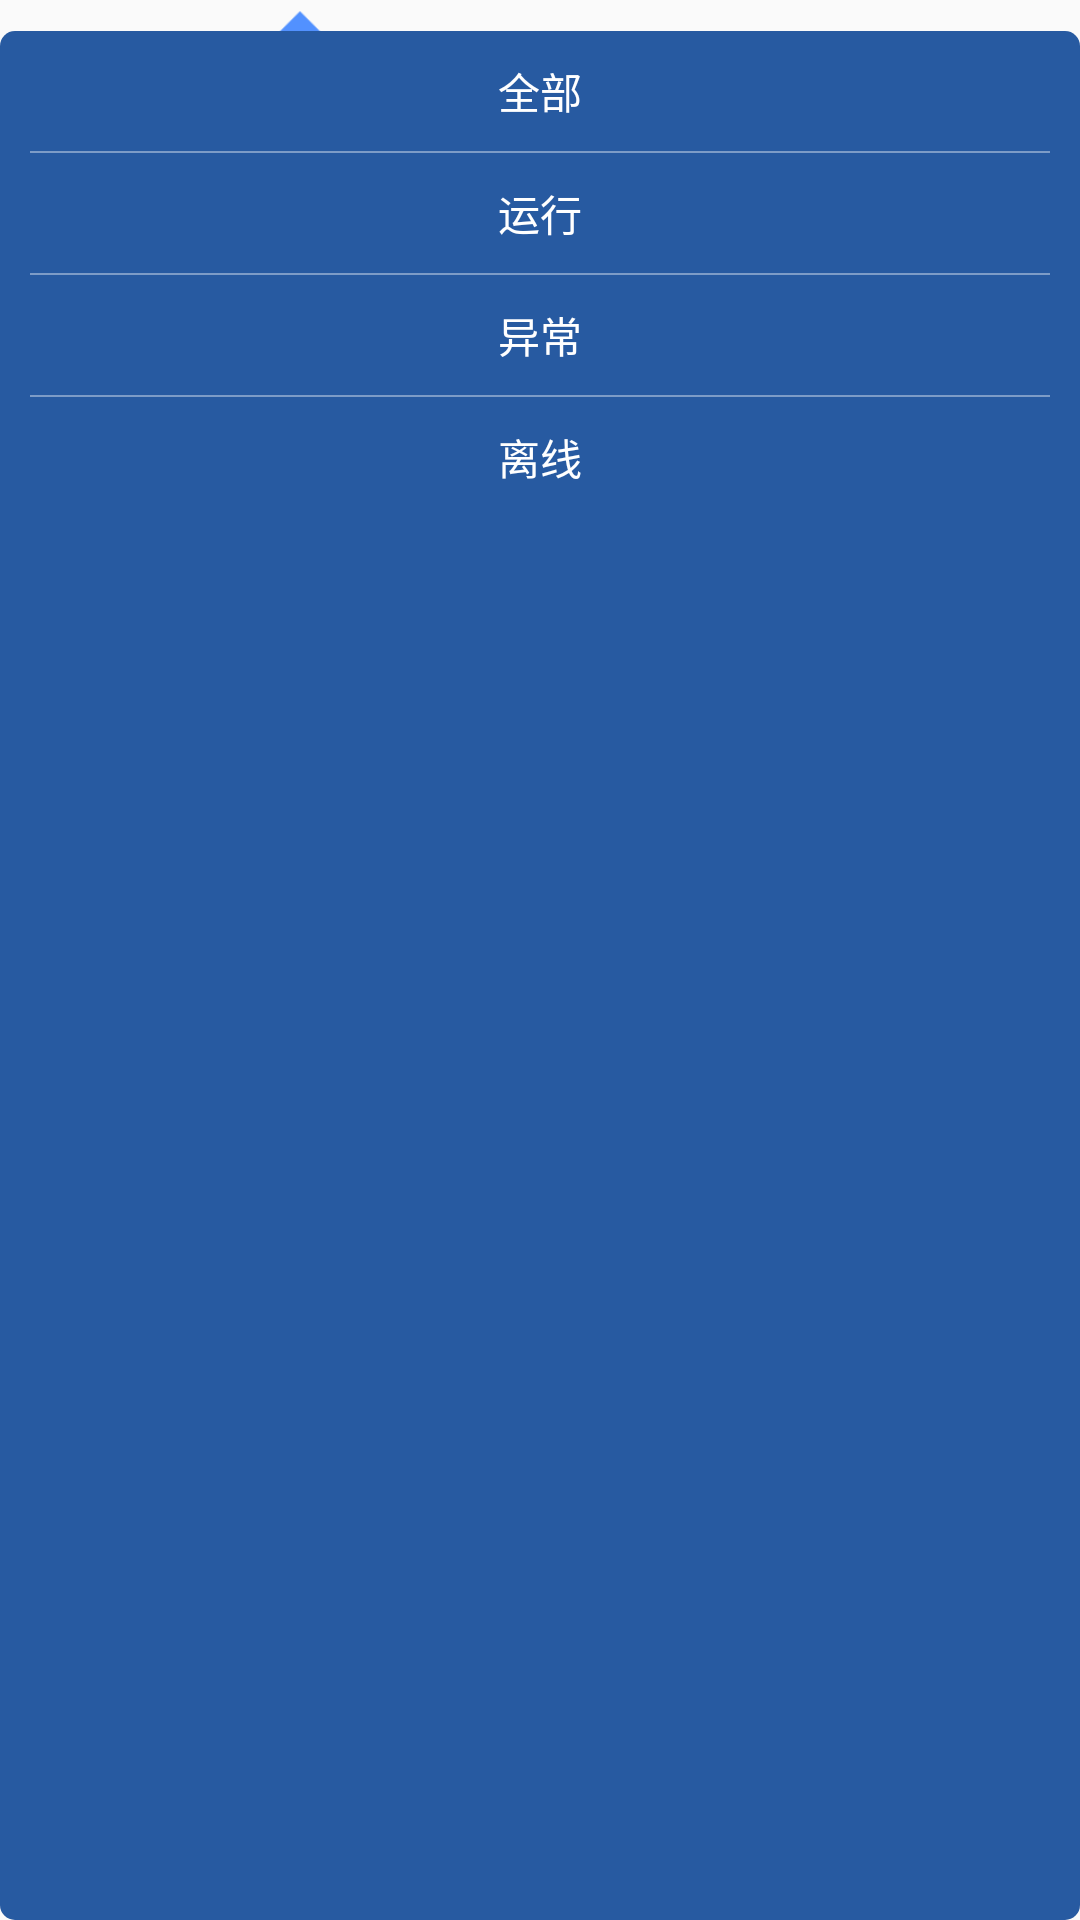

Layout XML and referenced resources for this Android screen:
<!-- AndroidManifest.xml: application theme AppTheme -->
<!-- res/layout/layout_device_list_pop.xml -->
<?xml version="1.0" encoding="utf-8"?>
<LinearLayout xmlns:android="http://schemas.android.com/apk/res/android"
    android:orientation="vertical"
    android:layout_width="@dimen/type_pop_width"
    android:layout_height="@dimen/type_pop_height">
    <ImageView
        android:layout_marginLeft="90dp"
        android:src="@mipmap/ic_pop_up"
        android:layout_width="wrap_content"
        android:layout_height="15dp" />
    <LinearLayout
        android:paddingLeft="10dp"
        android:paddingRight="10dp"
        android:layout_marginTop="-5dp"
        android:background="@drawable/shape_device_id"
        android:orientation="vertical"
        android:layout_width="match_parent"
        android:layout_height="match_parent">
        <TextView
            android:textColor="@android:color/white"
            android:id="@+id/tv_all"
            android:text="@string/all"
            android:textSize="@dimen/body_text_size"
            android:gravity="center"
            android:layout_width="match_parent"
            android:layout_height="40dp" />
        <View
            android:background="#66ffffff"
            android:layout_width="match_parent"
            android:layout_height="0.5dp"/>
        <TextView
            android:textColor="@android:color/white"
            android:id="@+id/tv_normal"
            android:text="@string/running"
            android:textSize="@dimen/body_text_size"
            android:gravity="center"
            android:layout_width="match_parent"
            android:layout_height="40dp" />
        <View
            android:background="#66ffffff"
            android:layout_width="match_parent"
            android:layout_height="0.5dp"/>
        <TextView
            android:textColor="@android:color/white"
            android:id="@+id/tv_error"
            android:text="@string/error"
            android:textSize="@dimen/body_text_size"
            android:gravity="center"
            android:layout_width="match_parent"
            android:layout_height="40dp"/>
        <View
            android:background="#66ffffff"
            android:layout_width="match_parent"
            android:layout_height="0.5dp"/>
        <TextView
            android:textColor="@android:color/white"
            android:id="@+id/tv_offline"
            android:text="@string/offline"
            android:textSize="@dimen/body_text_size"
            android:gravity="center"
            android:layout_width="match_parent"
            android:layout_height="40dp"/>
    </LinearLayout>

</LinearLayout>
<!-- resources referenced by this layout -->
<resources>
  <dimen name="body_text_size">14dp</dimen>
  <dimen name="type_pop_height">170dp</dimen>
  <dimen name="type_pop_width">120dp</dimen>
  <!-- drawable shape_device_id (drawable) -->
  <?xml version="1.0" encoding="utf-8"?>
  <shape xmlns:android="http://schemas.android.com/apk/res/android"
      android:shape="rectangle"
      >
      <corners
          android:radius="5dp"
          />
      <solid
          android:color="@color/colorPrimary"/>
  
  </shape>
  <!-- mipmap ic_pop_up: png bitmap (mipmap-xhdpi, 265 bytes) -->
  <string name="all">全部</string>
  <string name="error">异常</string>
  <string name="offline">离线</string>
  <string name="running">运行</string>
  <style name="AppTheme" parent="Theme.AppCompat.Light.DarkActionBar">
          
          <item name="colorPrimary">@color/colorPrimary</item>
          <item name="colorPrimaryDark">@color/colorPrimaryDark</item>
          <item name="colorAccent">@color/colorAccent</item>
      </style>
  <color name="colorPrimary">#275AA1</color>
  <color name="colorPrimaryDark">#275AA1</color>
  <color name="colorAccent">#275AA1</color>
</resources>
